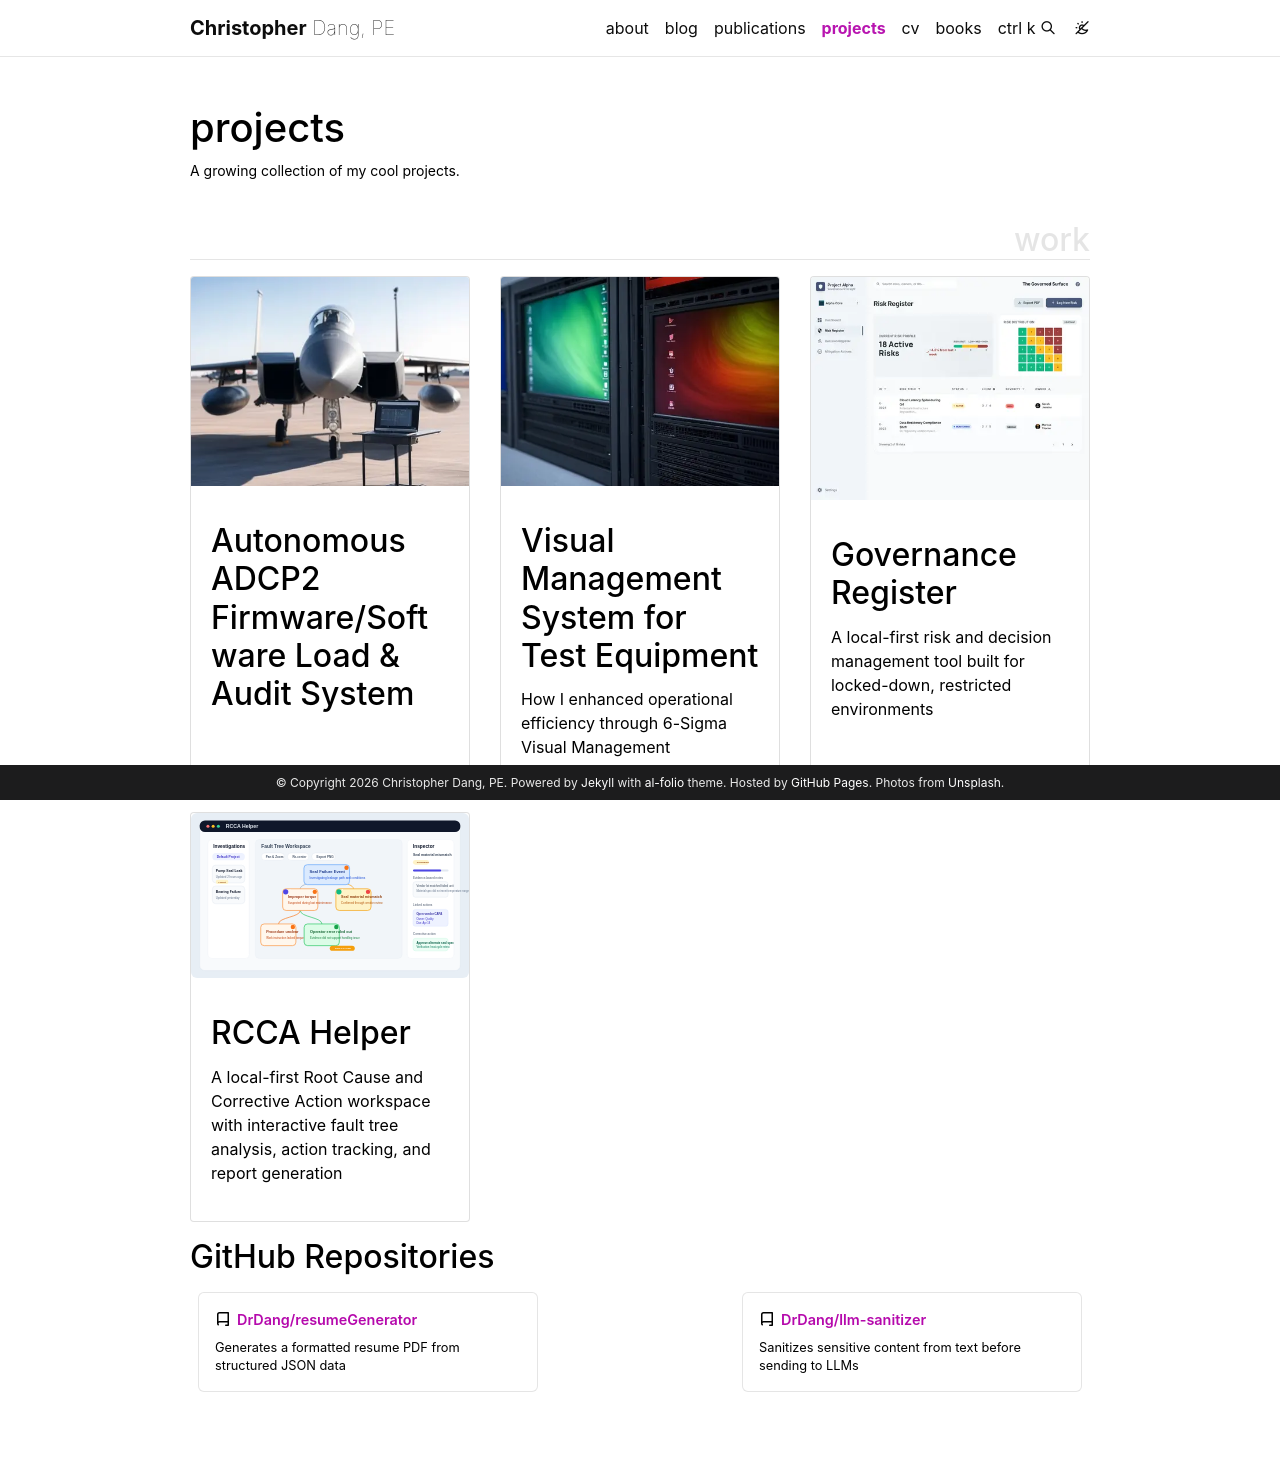

repository: DrDang/DrDang.github.io · page: projects/index.html · generator: jekyll

---
layout: page
title: projects
permalink: /projects/
description: A growing collection of my cool projects.
nav: true
nav_order: 3
display_categories: [work]
horizontal: false
---

<!-- pages/projects.md -->
<div class="projects">
{% if site.enable_project_categories and page.display_categories %}
  <!-- Display categorized projects -->
  {% for category in page.display_categories %}
  <a id="{{ category }}" href=".#{{ category }}">
    <h2 class="category">{{ category }}</h2>
  </a>
  {% assign categorized_projects = site.projects | where: "category", category %}
  {% assign sorted_projects = categorized_projects | sort: "importance" %}
  <!-- Generate cards for each project -->
  {% if page.horizontal %}
  <div class="container">
    <div class="row row-cols-1 row-cols-md-2">
    {% for project in sorted_projects %}
      {% include projects_horizontal.liquid %}
    {% endfor %}
    </div>
  </div>
  {% else %}
  <div class="row row-cols-1 row-cols-md-3">
    {% for project in sorted_projects %}
      {% include projects.liquid %}
    {% endfor %}
  </div>
  {% endif %}
  {% endfor %}

{% else %}

<!-- Display projects without categories -->

{% assign sorted_projects = site.projects | sort: "importance" %}

  <!-- Generate cards for each project -->

{% if page.horizontal %}

  <div class="container">
    <div class="row row-cols-1 row-cols-md-2">
    {% for project in sorted_projects %}
      {% include projects_horizontal.liquid %}
    {% endfor %}
    </div>
  </div>
  {% else %}
  <div class="row row-cols-1 row-cols-md-3">
    {% for project in sorted_projects %}
      {% include projects.liquid %}
    {% endfor %}
  </div>
  {% endif %}
{% endif %}
</div>

## GitHub Repositories

<div class="repositories d-flex flex-wrap flex-md-row flex-column justify-content-between align-items-center">
  {% for repo in site.data.repositories.github_repos %}
    {% include repository/repo.liquid repository=repo.name description=repo.description %}
  {% endfor %}
</div>
